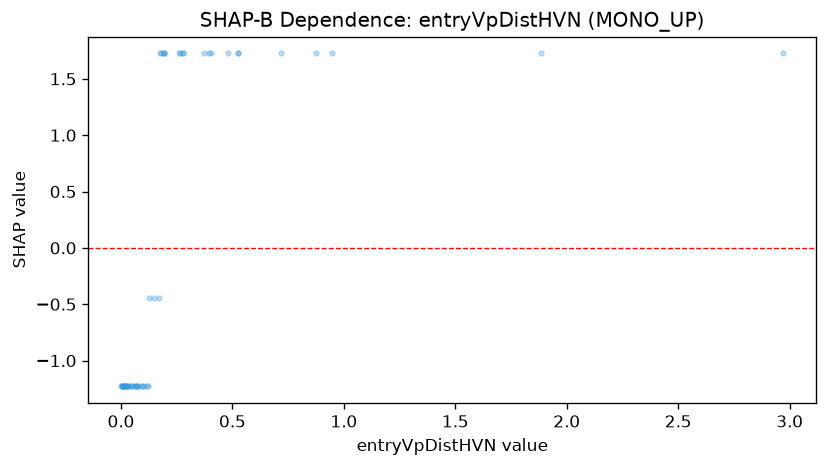

The table this chart was drawn from, first rows:
feature_value, shap_value
0.004, -1.229
0.029, -1.229
0.523, 1.725
0.28, 1.725
0.078, -1.229
0.072, -1.229
0.012, -1.229
0.01, -1.229
0.011, -1.229
0.524, 1.725
0.003, -1.229
0.194, 1.725
0.259, 1.725
0.008, -1.229
0.949, 1.725
0.146, -0.4436
0.104, -1.229
0.049, -1.229
0.28, 1.725
0.032, -1.229
0.191, 1.725
0.48, 1.725
0.195, 1.725
0.718, 1.725
0.17, -0.4436
0.013, -1.229
0.122, -1.229
0.066, -1.229
0.027, -1.229
0.119, -1.229
2.97, 1.725
0.876, 1.725
1.885, 1.725
0.027, -1.229
0.096, -1.229
0.266, 1.725
0.406, 1.725
0.124, -0.4436
0.047, -1.229
0.395, 1.725
0.062, -1.229
0.073, -1.229
0.023, -1.229
0.175, 1.725
0.181, 1.725
0.051, -1.229
0.002, -1.229
0.093, -1.229
0.374, 1.725
0.022, -1.229
